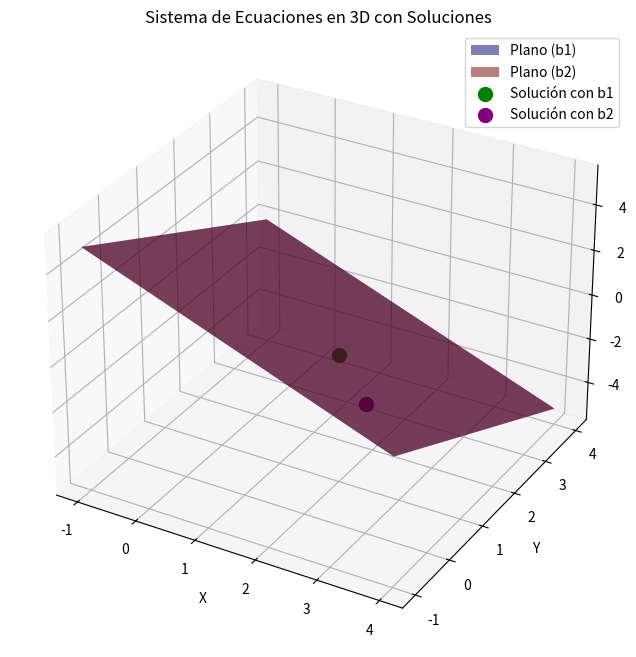

Source code (Python):
import numpy as np
import matplotlib.pyplot as plt
from mpl_toolkits.mplot3d import Axes3D

# Definir la matriz A y los vectores b
A = np.array([[1, 1, 1],
              [1, 1.0001, 1],
              [1, 1, 1.0001]])

b1 = np.array([3, 3.0001, 3])
# cambios en b producen grandes cambios en la solución
b2 = np.array([3, 3, 3])       

# Cálculo del determinante
det_A = np.linalg.det(A)
print("Determinante de A:", det_A)

# Cálculo de la inversa de A
inv_A = np.linalg.inv(A)
print("\nMatriz inversa de A:")
print(inv_A)

# Cálculo del número de condición
cond_A = np.linalg.cond(A)
print("\nNúmero de condición de A:", cond_A)

# Solución del sistema para ambos vectores b
x1 = np.linalg.solve(A, b1)
x2 = np.linalg.solve(A, b2)

print("\nSolución con b1:", x1)
print("Solución con b2:", x2)

# pequeños cambios en b producen grandes cambios en la solución
diff_solution = np.linalg.norm(x1 - x2)
print("\nDiferencia entre soluciones (x1 - x2):", diff_solution)

# Crear una malla para graficar los planos
x_vals = np.linspace(-1, 4, 100)
y_vals = np.linspace(-1, 4, 100)
X, Y = np.meshgrid(x_vals, y_vals)

# Definir los planos del sistema
Z1 = 3 - X - Y              
Z2 = 3 - X - 1.0001 * Y      

fig = plt.figure(figsize=(12, 8))
ax = fig.add_subplot(111, projection='3d')

# Graficar los planos
ax.plot_surface(X, Y, Z1, color='blue', alpha=0.5, rstride=100, cstride=100, label='Plano (b1)')
ax.plot_surface(X, Y, Z2, color='red', alpha=0.5, rstride=100, cstride=100, label='Plano (b2)')

# Graficar las soluciones como puntos
ax.scatter(x1[0], x1[1], x1[2], color='green', s=100, label='Solución con b1', marker='o')
ax.scatter(x2[0], x2[1], x2[2], color='purple', s=100, label='Solución con b2', marker='o')

ax.set_xlabel('X')
ax.set_ylabel('Y')
ax.set_zlabel('Z')
ax.set_title('Sistema de Ecuaciones en 3D con Soluciones')
ax.legend()
plt.show()
